Dataset: blank_dataset (GitHub, shashankj015/BaghNetra). Classes: blank, non blank.

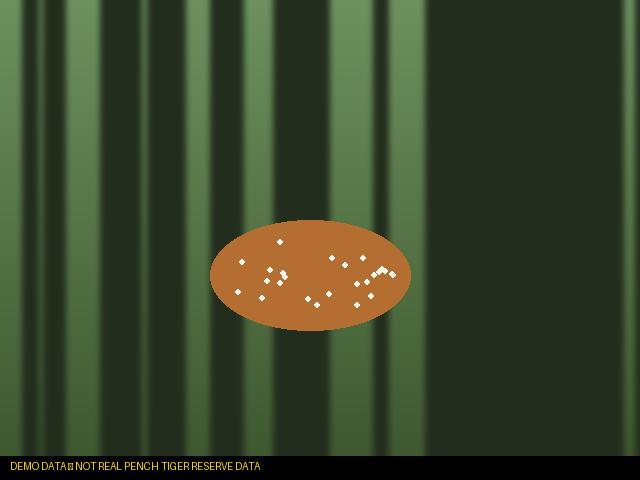
Label: non blank

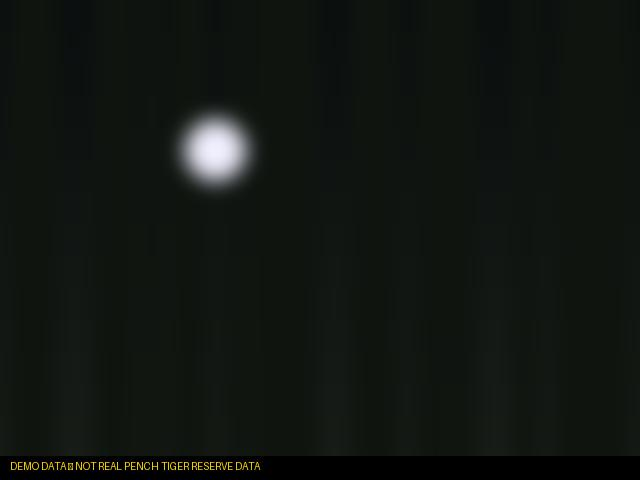
Label: blank

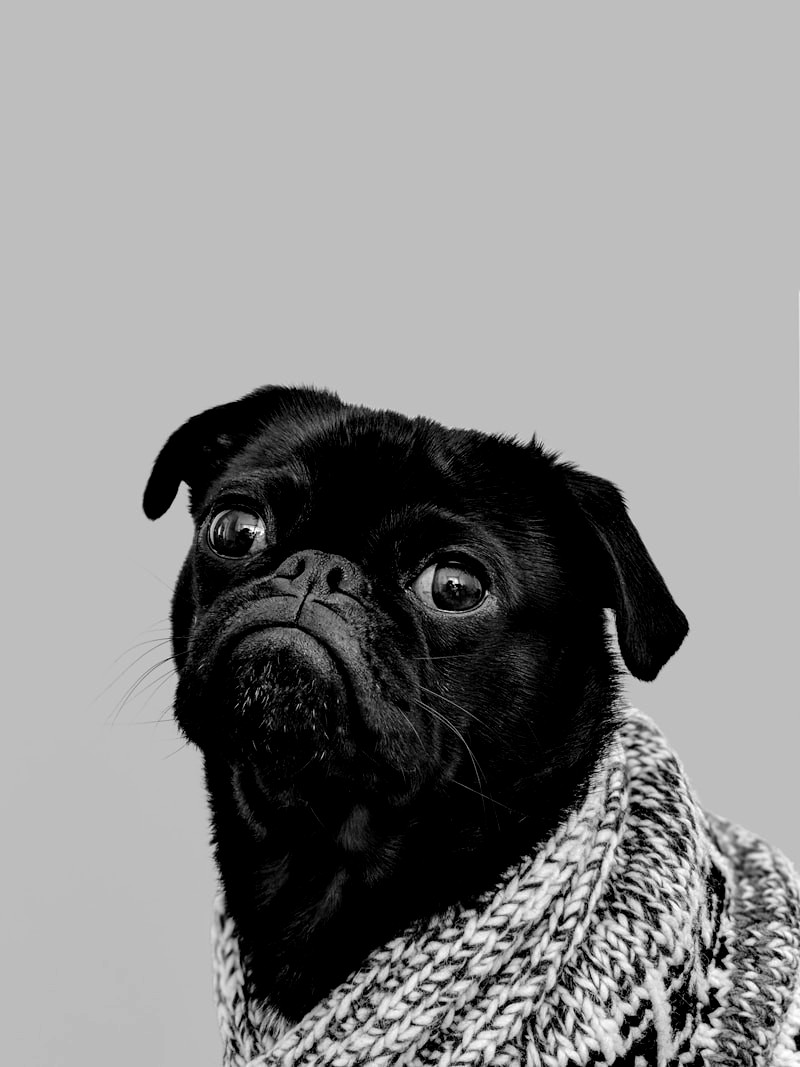
Label: non blank

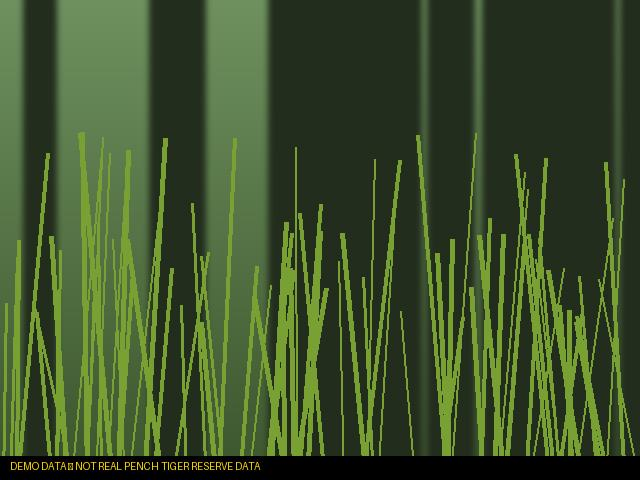
Label: blank
